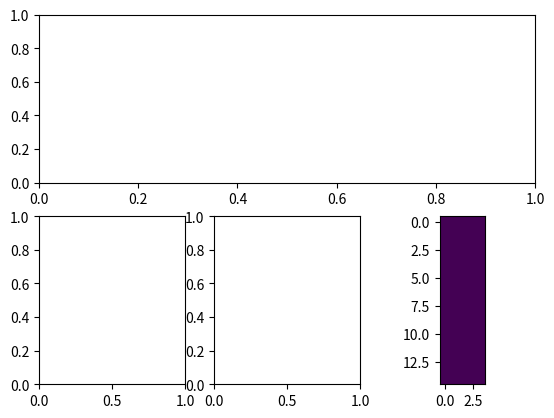

Reproduce this figure in Python.
# -*- coding: utf-8 -*-
"""
Created on Wed Mar  4 10:05:49 2020

[redacted]
"""

import matplotlib.pyplot as plt
import numpy as np

def annotate_axes(fig):
    for i, ax in enumerate(fig.axes):
        ax.text(0.5, 0.5, "ax%d" % (i+1), va="center", ha="center")
        ax.tick_params(labelbottom=False, labelleft=False)


im1 = np.ones((9,9))
im2 = 2*np.ones((9,4))
im3 = 3*np.ones((15,4))

fig = plt.figure()
ax1 = plt.subplot2grid((2, 3), (0, 0), colspan=3)
ax2 = plt.subplot2grid((2, 3), (1, 0), colspan=1)
ax3 = plt.subplot2grid((2, 3), (1, 1), colspan=1)
ax4 = plt.subplot2grid((2, 3), (1, 2))
#ax5 = plt.subplot2grid((3, 3), (2, 1))

ax1 = plt.imshow(im1)
ax2 = plt.imshow(im2)
ax3 = plt.imshow(im3)
plt.show()


fig = plt.figure()
ax1 = plt.subplot2grid((3, 3), (0, 0), colspan=3)
ax2 = plt.subplot2grid((3, 3), (1, 0), colspan=2)
ax3 = plt.subplot2grid((3, 3), (1, 2), rowspan=2)
ax4 = plt.subplot2grid((3, 3), (2, 0))
ax5 = plt.subplot2grid((3, 3), (2, 1))

#annotate_axes(fig)

plt.show()
